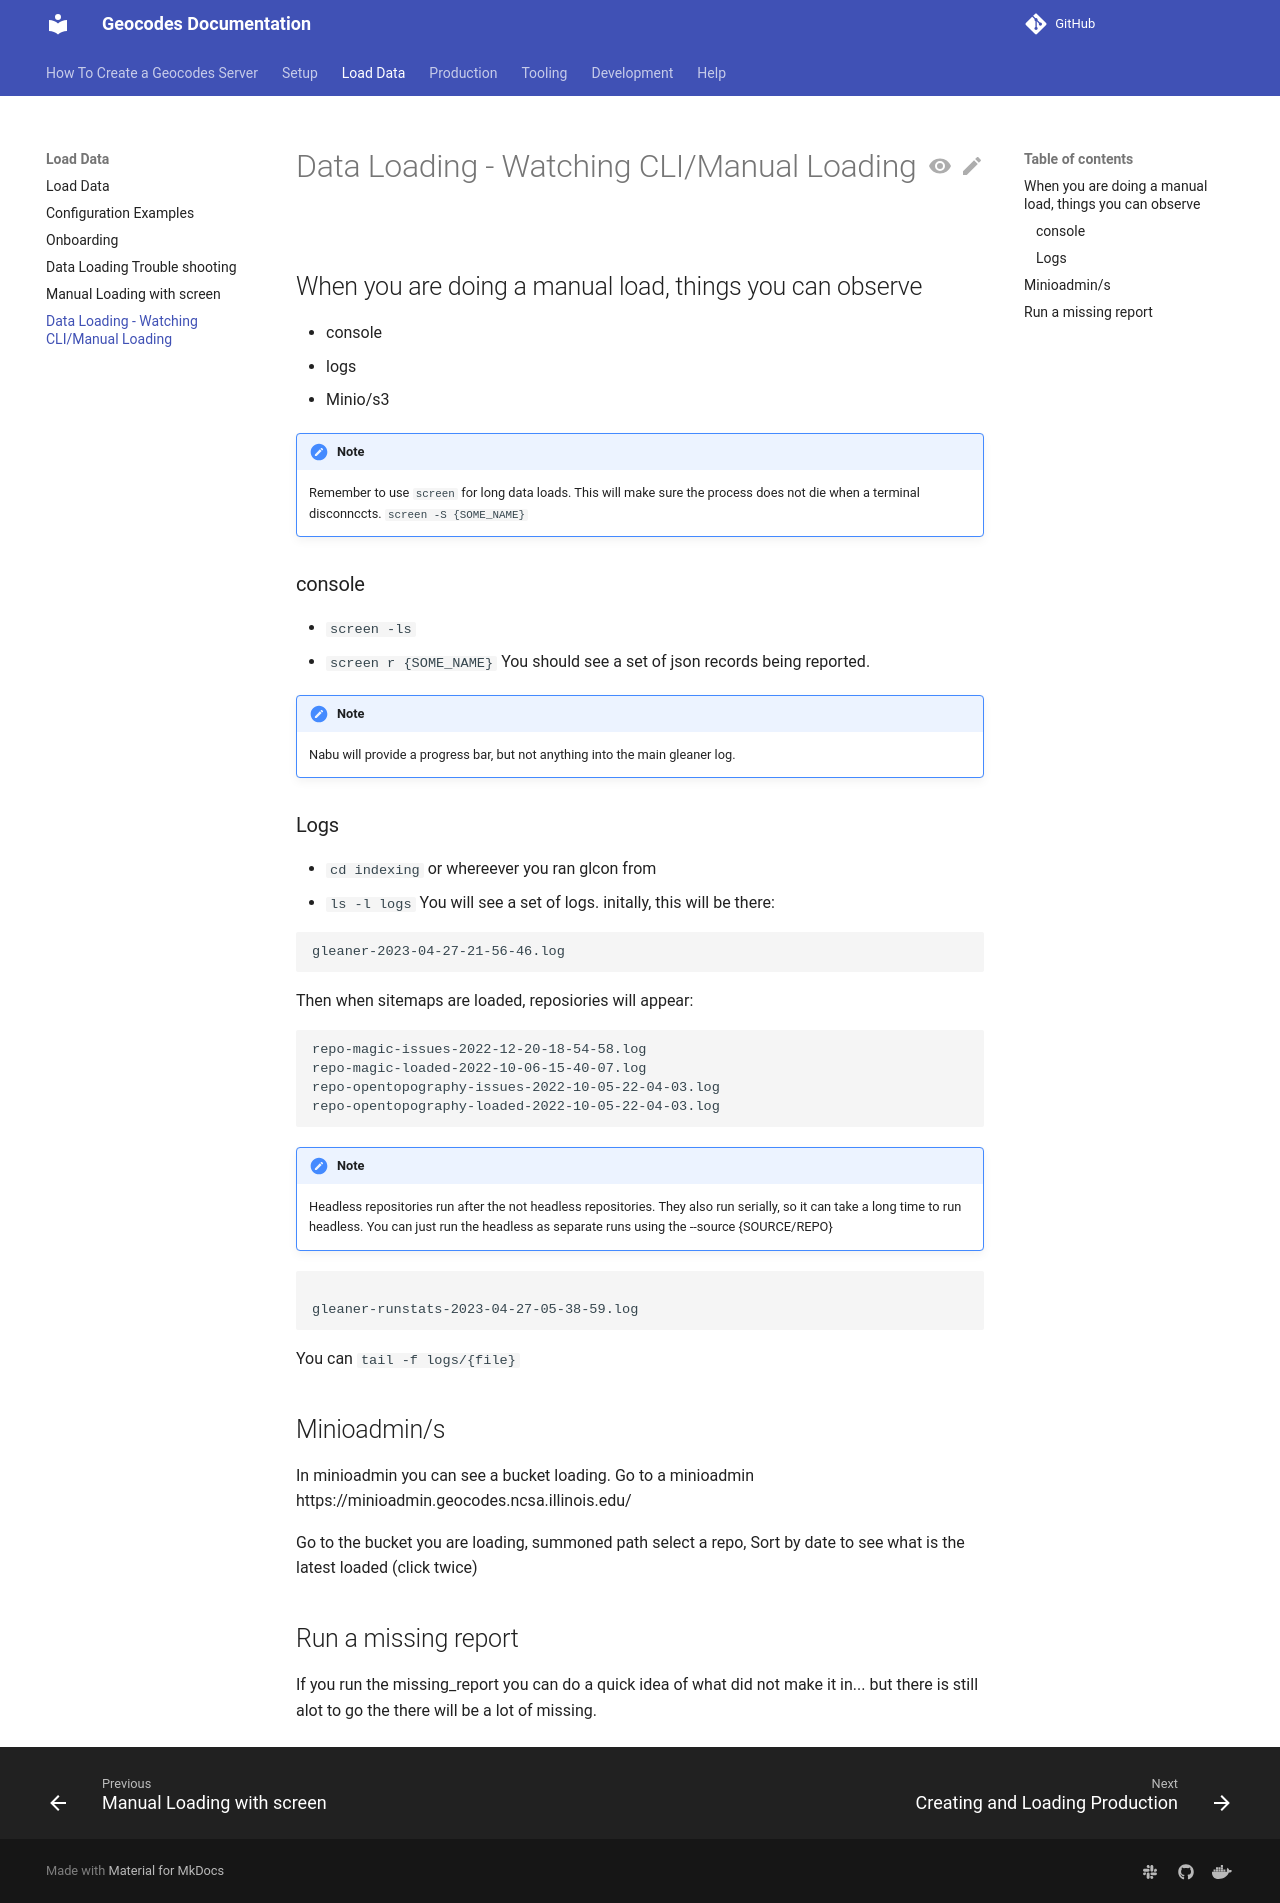

repository: earthcube/geocodes · page: data_loading/watching_manual_gleanerio_data_loading/index.html · generator: mkdocs

# Data Loading - Watching CLI/Manual Loading

## When you are doing a manual load, things you can observe
* console
* logs
* Minio/s3

!!! Note
    Remember to use `screen ` for long data loads. This will make sure the process 
    does not die when a terminal disconnccts. `screen -S {SOME_NAME}`


### console
* `screen -ls`
* `screen r {SOME_NAME}`
You should see a set of json records being reported.

!!! Note NABU
    Nabu will provide a progress bar, but not anything into the main gleaner log.

### Logs
* `cd indexing` or whereever you ran glcon from
* `ls -l logs` You will see a set of logs.
initally, this will be there:

```shell
gleaner-2023-04-27-21-56-46.log
```  

Then when sitemaps are loaded, reposiories will appear:

```
repo-magic-issues-2022-12-20-18-54-58.log
repo-magic-loaded-2022-10-06-15-40-07.log
repo-opentopography-issues-2022-10-05-22-04-03.log
repo-opentopography-loaded-2022-10-05-22-04-03.log
```

!!! Note HEADLESS
    Headless repositories run after the not headless repositories. They also run serially, so it can take a long time to run headless.
    You can just run the headless as separate runs using the --source {SOURCE/REPO}

```

gleaner-runstats-2023-04-27-05-38-59.log
```

You can `tail -f logs/{file}`


## Minioadmin/s#
In minioadmin you can see a bucket loading. Go to a minioadmin
https://minioadmin.geocodes.ncsa.illinois.edu/

Go to the bucket you are loading, summoned path
select a repo, Sort by date to see what is the latest loaded (click twice)


## Run a missing report
If you run the missing_report you can do a quick idea of what did not make it in... 
but there is still alot to go the there will be a lot of missing.
